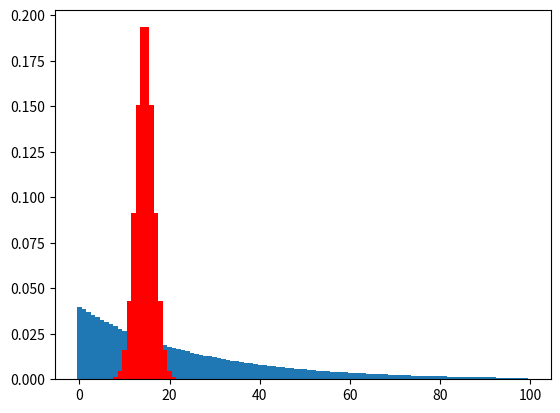

The script that saved this image: (Note: this script raises an exception after producing the figure.)
# Native Python modules
import os, sys, csv, string

# Scipy/Numpy modules
import numpy as np
import scipy as sp
import matplotlib.pyplot as plt
#get the plots in the notebook
%pylab inline

def bgFunc(alpha):
    return lambda x: 1.0/alpha*np.exp(-x/alpha)
def sigFunc(mu, sigma):
    return lambda x: 1.0/(np.sqrt(2*np.pi)*sigma)*np.exp(-np.power((x-mu),2)/(2*np.power(sigma,2)))

bg=bgFunc(25)
sg=sigFunc(15,2)

def generateHisto(xRange,nbBins,func):
    binSize=(xRange[1]-xRange[0])/nbBins
    xBinLow=[]
    xiVal=[]
    xWidth=[]
    #first check which scale should be applied to the histogram
    histoIntegral=0
    for i in range(0,nbBins):
        xi=xRange[0]+1.0*i*binSize+1.0*binSize/2
        histoIntegral=histoIntegral+func(xi)
    #compute the scale to apply to the histo
    reScale=1./histoIntegral
    #now generate the histo
    for i in range(0,nbBins):
        xBinLow.append(xRange[0]+i*binSize)
        xi=xRange[0]+1.0*i*binSize+1.0*binSize/2
        xiVal.append(reScale*func(xi))
        xWidth.append(binSize)
    return [xBinLow, xiVal, xWidth]



bgHisto_=generateHisto([0,100],100,bg)
sigHisto_=generateHisto([0,100],100,sg)
 
plt.bar(bgHisto_[0], bgHisto_[1], width=bgHisto_[2])     
plt.bar(sigHisto_[0], sigHisto_[1], width=sigHisto_[2],color='r')     

print('sumSig=',sum(sigHisto_[1]), 'sumBg=', sum(bgHisto_[1]))

NbBgEvent_=5000
NbSigEvent_=70

sigHistoNormed=[x * NbSigEvent_ for x in sigHisto_[1]]
bgHistoNormed=[x * NbBgEvent_ for x in bgHisto_[1]]


sumSigBg=list(map(add,sigHistoNormed, bgHistoNormed))
plt.bar(sigHisto_[0], sumSigBg, width=sigHisto_[2],color='g')     
plt.bar(bgHisto_[0], bgHistoNormed, width=bgHisto_[2])     
plt.bar(sigHisto_[0], sigHistoNormed, width=sigHisto_[2],color='r')

dataHist=[183, 203, 189, 178, 169, 187, 156, 150, 164, 141, 153, 123, 122, 122, 117, 128, 125, 99, 91, 93, 85, 100, 91, 64, 80, 66, 69, 65, 64, 59, 64, 58, 55, 47, 52, 36, 54, 47, 53, 42, 34, 40, 45, 40, 32, 40, 24, 29, 30, 28, 19, 27, 23, 26, 23, 22, 28, 20, 13, 16, 13, 15, 15, 20, 18, 12, 13, 11, 13, 10, 9, 16, 10, 13, 6, 8, 13, 14, 4, 4, 9, 3, 10, 10, 8, 6, 11, 9, 6, 4, 6, 4, 9, 3, 5, 10, 5, 5, 5, 4]

plt.bar(sigHisto_[0], dataHist, width=sigHisto_[2],color='g')  

def pseudoDataFromHisto(histoSig,histoBg, NbSigEvent,NbBgEvent, mu):
    smearedHisto=[]
    sigHistoNormed=[x * NbSigEvent* mu for x in histoSig]
    bgHistoNormed=[x * NbBgEvent for x in histoBg]
    theHisto=map(add,sigHistoNormed, bgHistoNormed)
    for aBin in theHisto:
        smearedHisto.append(np.random.poisson(aBin,1)[0])
    return smearedHisto

